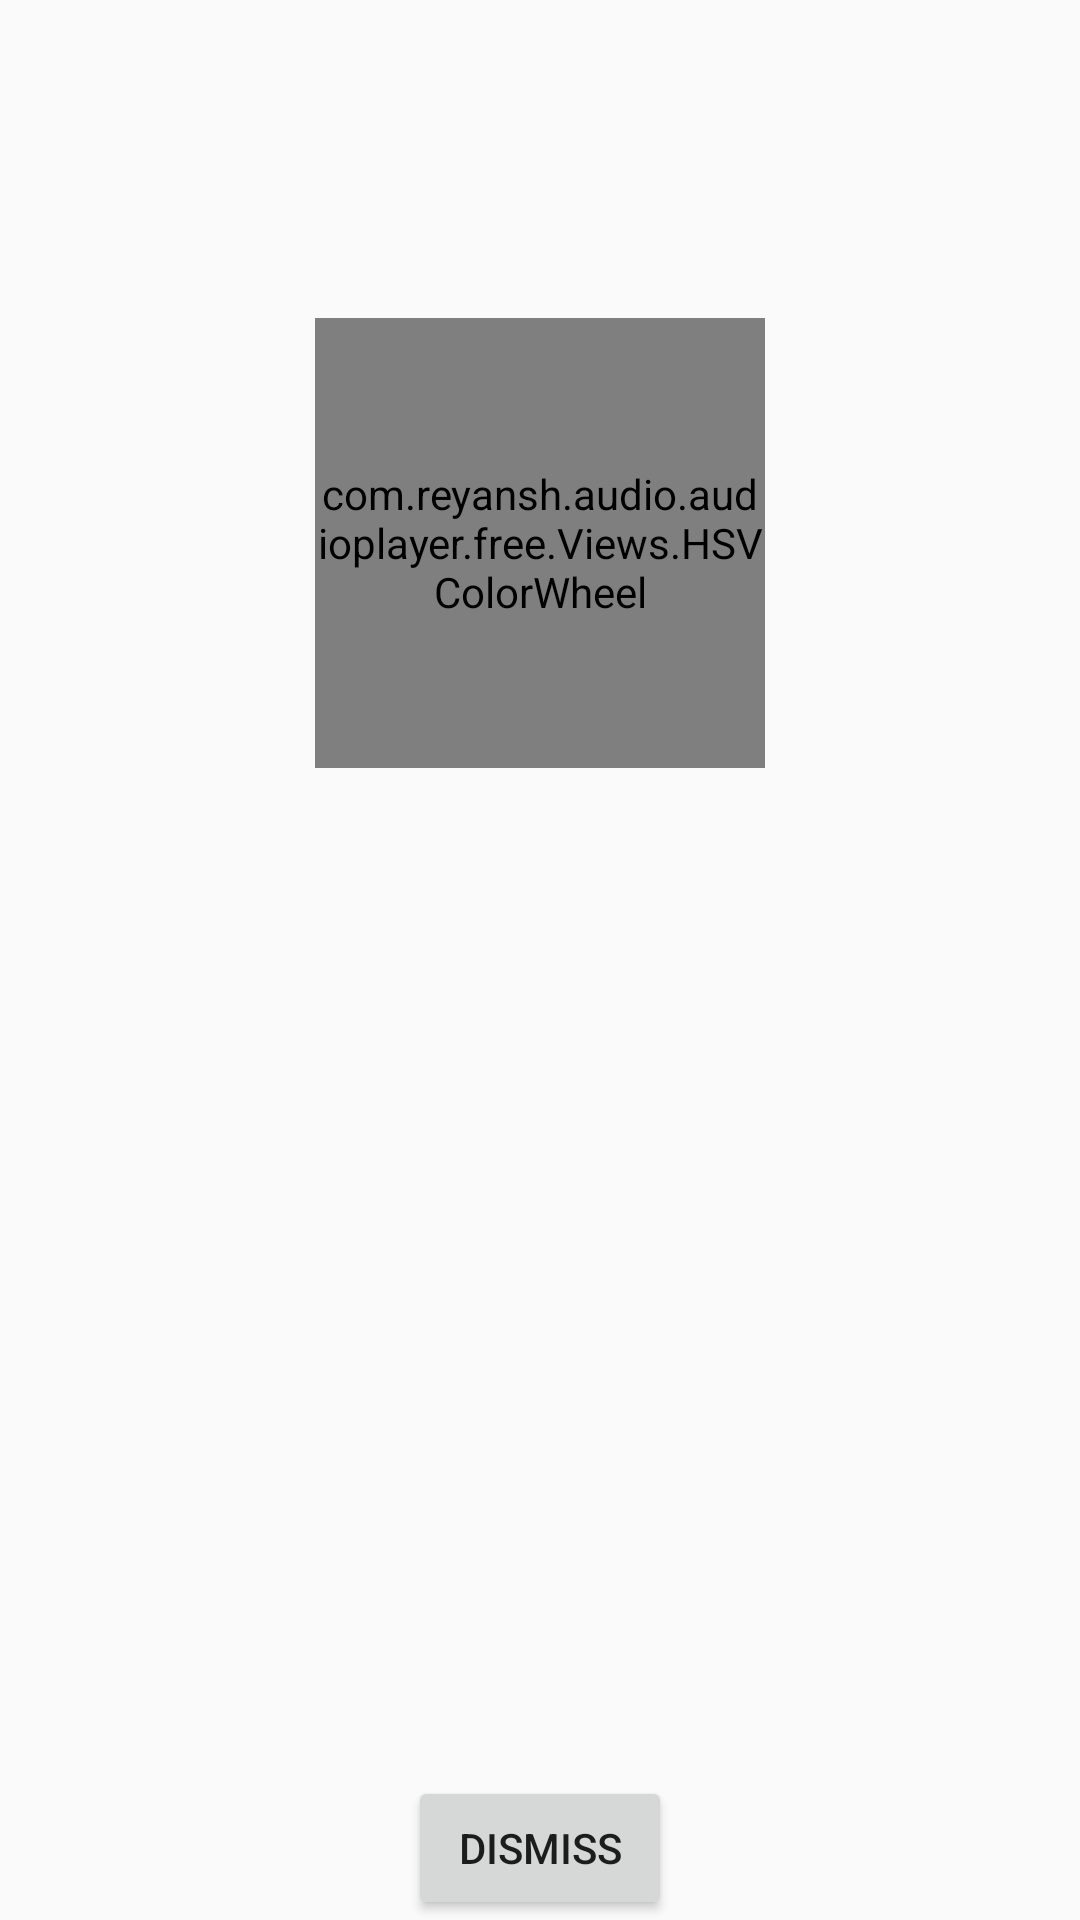

Here is an Android app screen rendered from its layout file. Give the layout XML and the strings, colors and styles it references.
<!-- AndroidManifest.xml: application theme AppTheme.NoActionBar -->
<!-- res/layout/layout_drawable_color.xml -->
<?xml version="1.0" encoding="utf-8"?>
<RelativeLayout xmlns:android="http://schemas.android.com/apk/res/android"
    android:id="@+id/dialogbg"
    android:layout_width="match_parent"
    android:layout_height="match_parent"
    android:layout_gravity="center"
    android:orientation="vertical">

    <com.reyansh.audio.audioplayer.free.Views.HSVColorWheel
        android:id="@+id/colorWheel"
        android:layout_width="150dp"
        android:layout_height="150dp"
        android:layout_alignParentTop="true"
        android:layout_centerHorizontal="true"
        android:layout_marginTop="106dp" />

    <SeekBar
        android:id="@+id/color_seekbar"
        android:layout_width="match_parent"
        android:layout_height="wrap_content"
        android:layout_above="@+id/dismiss"
        android:max="170"
        android:progressBackgroundTint="@color/gray"
        android:progressDrawable="@drawable/apptheme_scrubber_progress_horizontal_holo_light"
        android:progressTint="@color/white"
        android:thumb="@drawable/head" />

    <Button
        android:id="@+id/dismiss"
        android:layout_width="wrap_content"
        android:layout_height="wrap_content"
        android:layout_alignParentBottom="true"
        android:layout_centerHorizontal="true"
        android:layout_gravity="center"
        android:text="dismiss" />

</RelativeLayout>
<!-- resources referenced by this layout -->
<resources>
  <color name="gray">#ded9d9</color>
  <color name="white">#ffffffff</color>
  <!-- drawable head: png bitmap (drawable-hdpi, 166 bytes) -->
  <style name="AppTheme.NoActionBar">
          <item name="windowActionBar">false</item>
          <item name="windowNoTitle">true</item>
      </style>
</resources>
